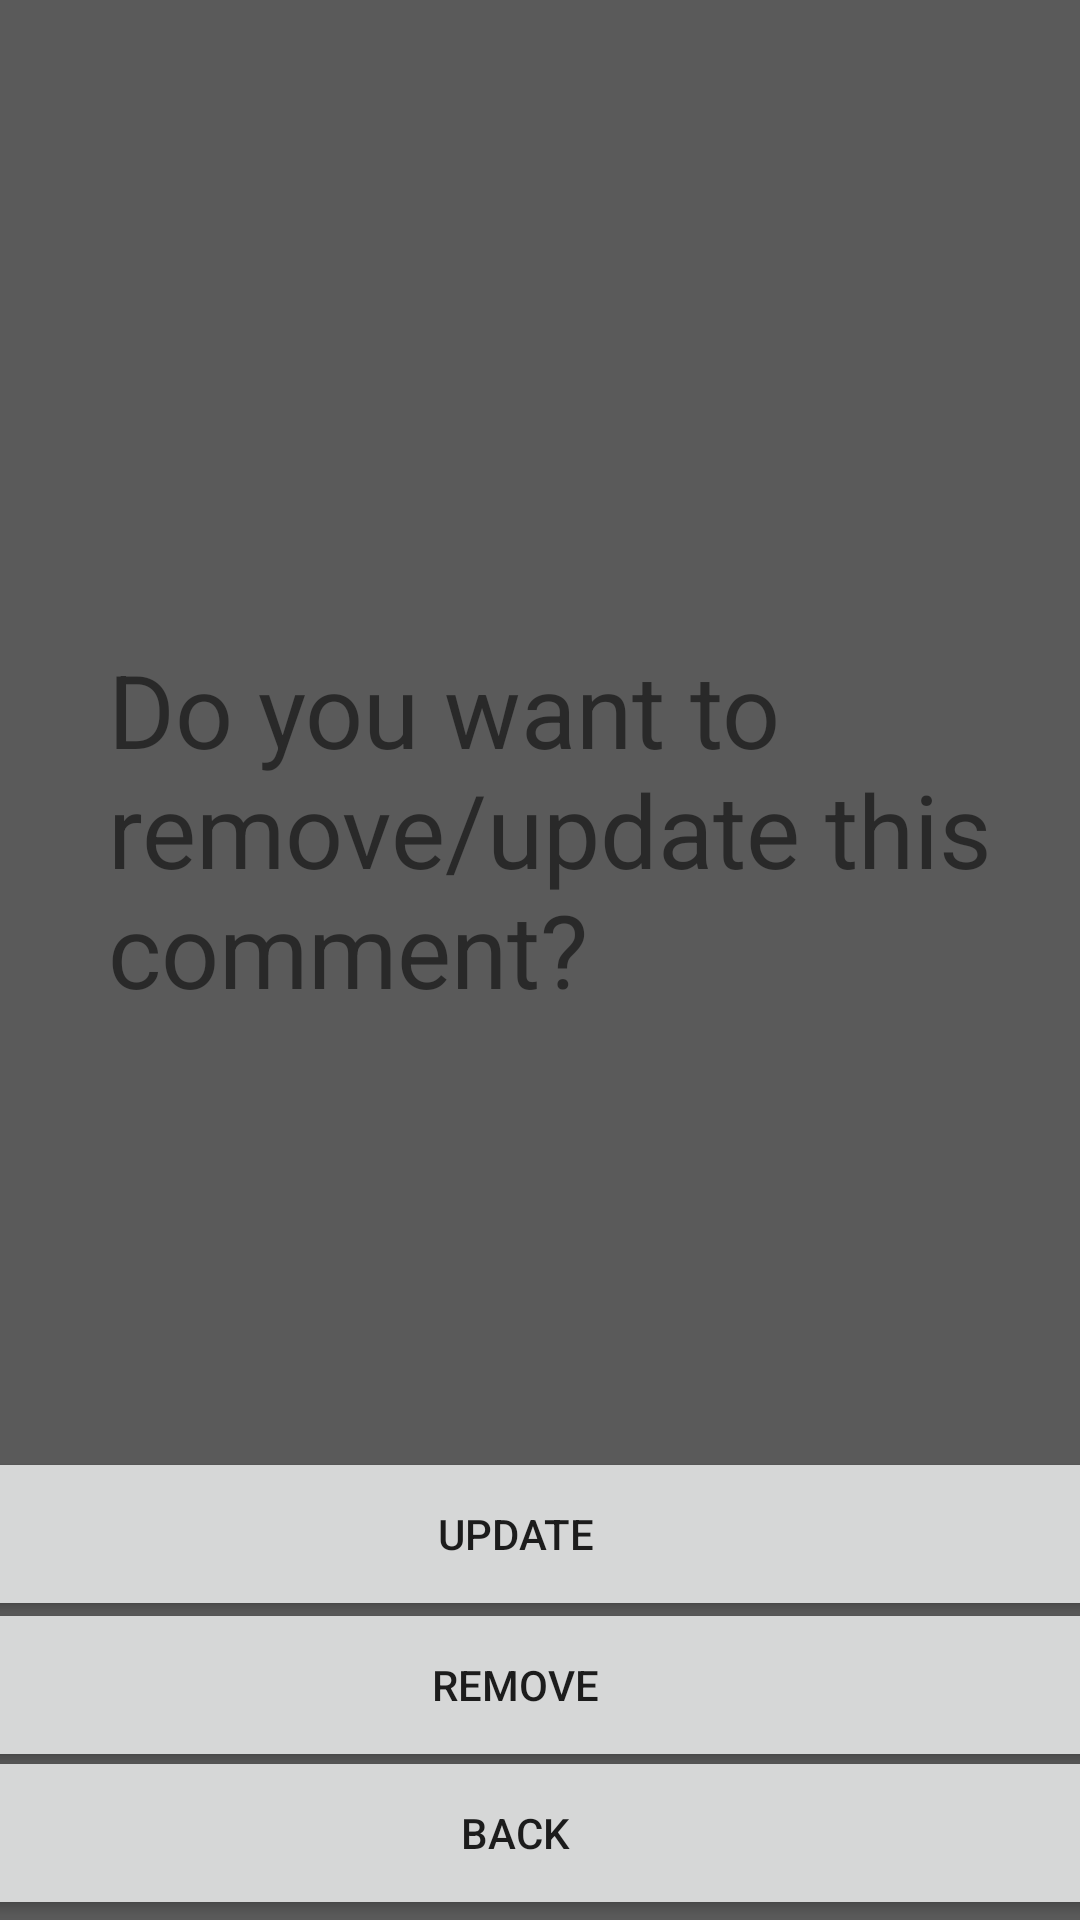

Layout XML and referenced resources for this Android screen:
<!-- AndroidManifest.xml: application theme Theme.KotlinAndroidApplication -->
<!-- res/layout/activity_comment_remove.xml -->
<?xml version="1.0" encoding="utf-8"?>
<android.support.constraint.ConstraintLayout xmlns:android="http://schemas.android.com/apk/res/android"
        xmlns:tools="http://schemas.android.com/tools"
        xmlns:app="http://schemas.android.com/apk/res-auto"
        android:layout_width="match_parent"
        android:layout_height="match_parent"
        tools:context=".MainActivity"
        android:id="@+id/clMain"
        android:background="#5A5A5A">

    <Button
            android:text="BACK"
            android:layout_width="414dp"
            android:layout_height="58dp"
            android:id="@+id/start"
            app:layout_constraintEnd_toEndOf="parent"
            app:layout_constraintStart_toStartOf="parent"
            app:layout_constraintHorizontal_bias="0.666"
            android:onClick="onBack"
            app:layout_constraintTop_toTopOf="parent"
            app:layout_constraintBottom_toBottomOf="parent"
            app:layout_constraintVertical_bias="1.0" />

    <Button
            android:text="REMOVE"
            android:layout_width="414dp"
            android:layout_height="58dp"
            android:id="@+id/loginAsAdmiin"
            app:layout_constraintEnd_toEndOf="parent"
            app:layout_constraintStart_toStartOf="parent"
            app:layout_constraintHorizontal_bias="0.666"
            android:onClick="onRemove"
            app:layout_constraintTop_toTopOf="parent"
            app:layout_constraintBottom_toBottomOf="parent"
            app:layout_constraintVertical_bias="0.915" />

    <Button
            android:text="UPDATE"
            android:layout_width="414dp"
            android:layout_height="58dp"
            android:id="@+id/loginAsAdmiin2"
            app:layout_constraintEnd_toEndOf="parent"
            app:layout_constraintStart_toStartOf="parent"
            app:layout_constraintHorizontal_bias="0.666"
            android:onClick="onUpdate"
            app:layout_constraintTop_toTopOf="parent"
            app:layout_constraintBottom_toBottomOf="parent"
            app:layout_constraintVertical_bias="0.829" />

    <TextView
            android:text="Do you want to remove/update this comment?"
            android:layout_width="324dp"
            android:layout_height="152dp"
            android:id="@+id/textView16"
            app:layout_constraintEnd_toEndOf="parent"
            app:layout_constraintStart_toStartOf="parent"
            app:layout_constraintTop_toTopOf="parent"
            app:layout_constraintBottom_toBottomOf="parent"
            android:textSize="34sp"
            app:layout_constraintHorizontal_bias="1.0"
            app:layout_constraintVertical_bias="0.438" />

</android.support.constraint.ConstraintLayout>
<!-- resources referenced by this layout -->
<resources>
  <style name="Theme.KotlinAndroidApplication" parent="Theme.AppCompat.Light.DarkActionBar">
          
          <item name="colorPrimary">@color/purple_500</item>
          <item name="colorPrimaryDark">@color/purple_700</item>
          <item name="colorAccent">@color/teal_200</item>
          
      </style>
  <!-- not gathered from this repository: default colours our renderer supplied (Android Studio template values) -->
  <color name="purple_500">#FF6200EE</color>
  <color name="purple_700">#FF3700B3</color>
  <color name="teal_200">#FF03DAC5</color>
</resources>
